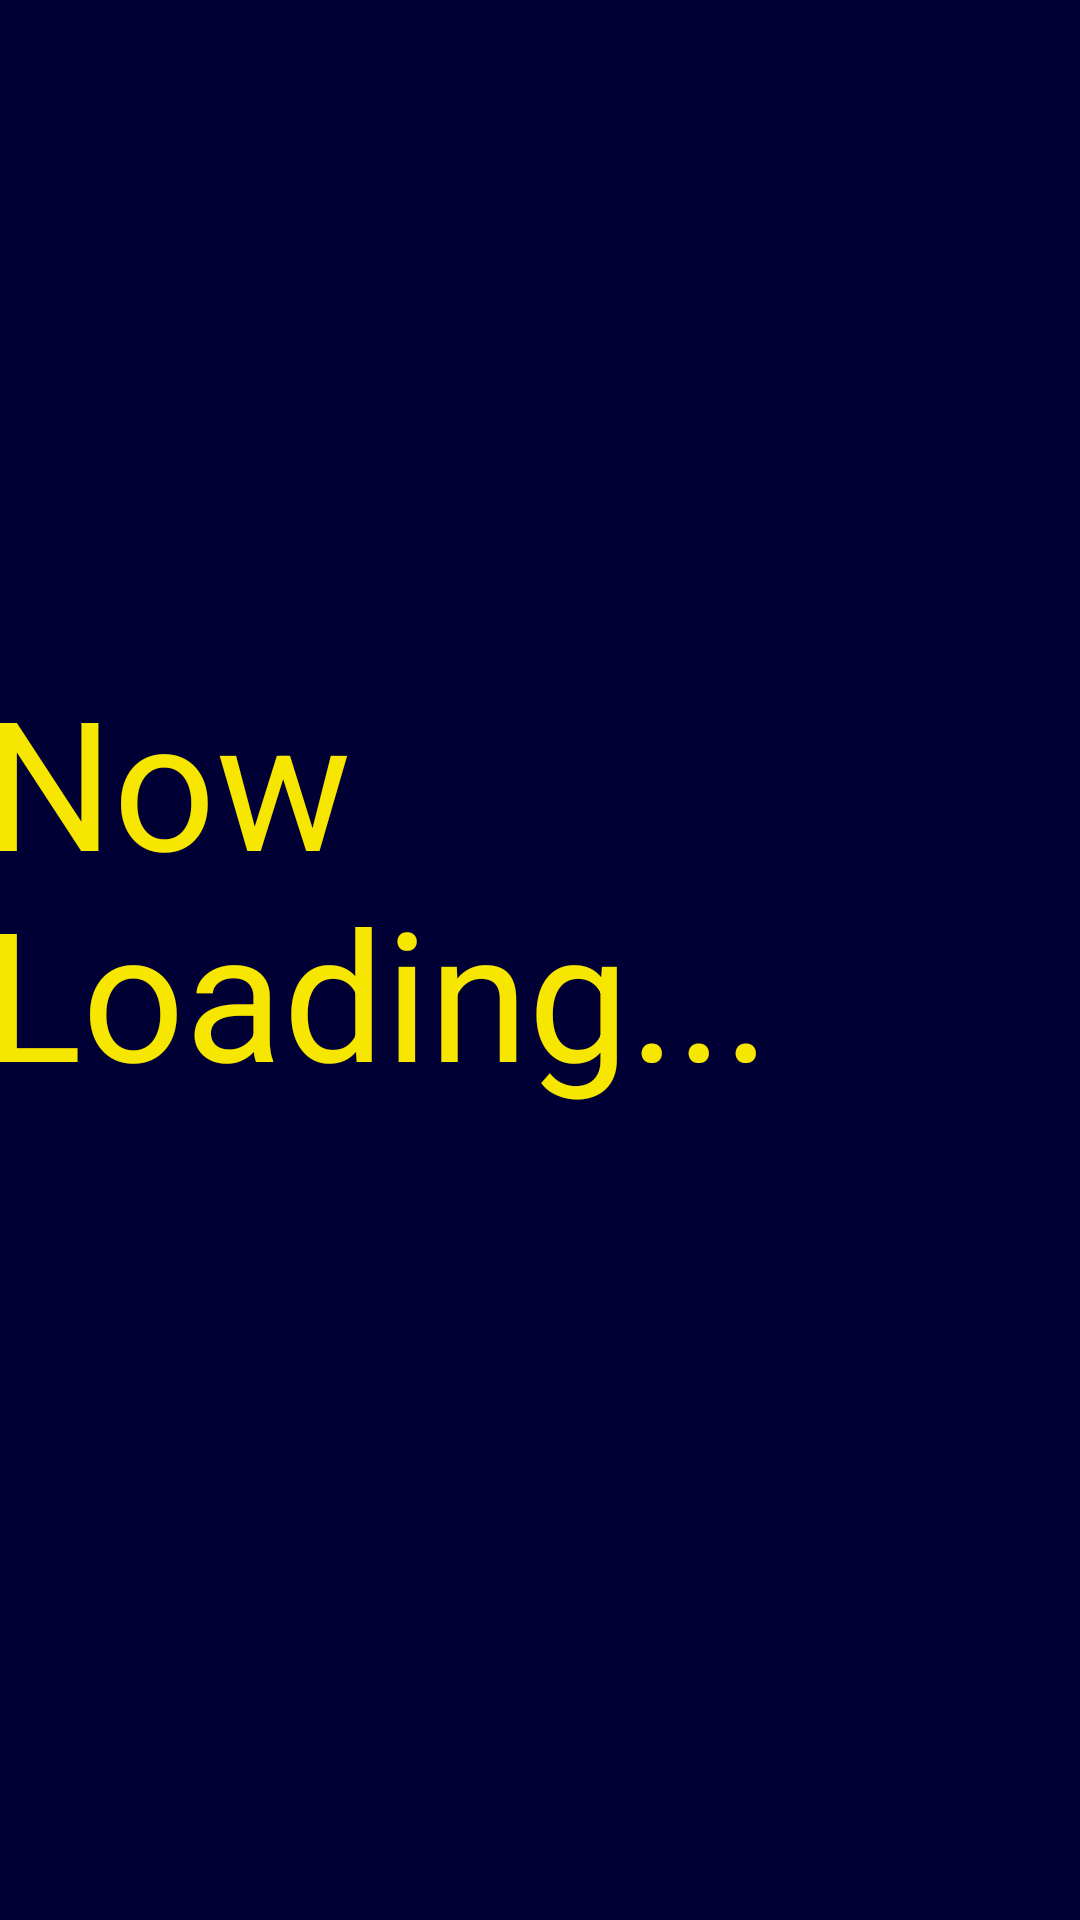

Write the Android layout XML for this screen, with the resource values it uses.
<!-- AndroidManifest.xml: application theme Theme.AppCompat.Light.NoActionBar -->
<!-- res/layout/activity_loding.xml -->
<?xml version="1.0" encoding="utf-8"?>
<androidx.constraintlayout.widget.ConstraintLayout xmlns:android="http://schemas.android.com/apk/res/android"
    xmlns:app="http://schemas.android.com/apk/res-auto"
    xmlns:tools="http://schemas.android.com/tools"
    android:layout_width="match_parent"
    android:layout_height="match_parent"
    android:background="@color/deep_navy"
    tools:context=".LoadingActivity">

    <TextView
        android:layout_width="wrap_content"
        android:layout_height="wrap_content"
        android:layout_marginTop="220dp"
        android:layout_marginEnd="11dp"
        android:layout_marginRight="11dp"
        android:text="Now Loading..."
        android:textSize="60dp"
        android:textColor="@color/yellow"
        app:layout_constraintEnd_toEndOf="parent"
        app:layout_constraintStart_toStartOf="parent"
        app:layout_constraintTop_toTopOf="parent" />

</androidx.constraintlayout.widget.ConstraintLayout>
<!-- resources referenced by this layout -->
<resources>
  <color name="deep_navy">#000034</color>
  <color name="yellow">#F7E600</color>
</resources>
